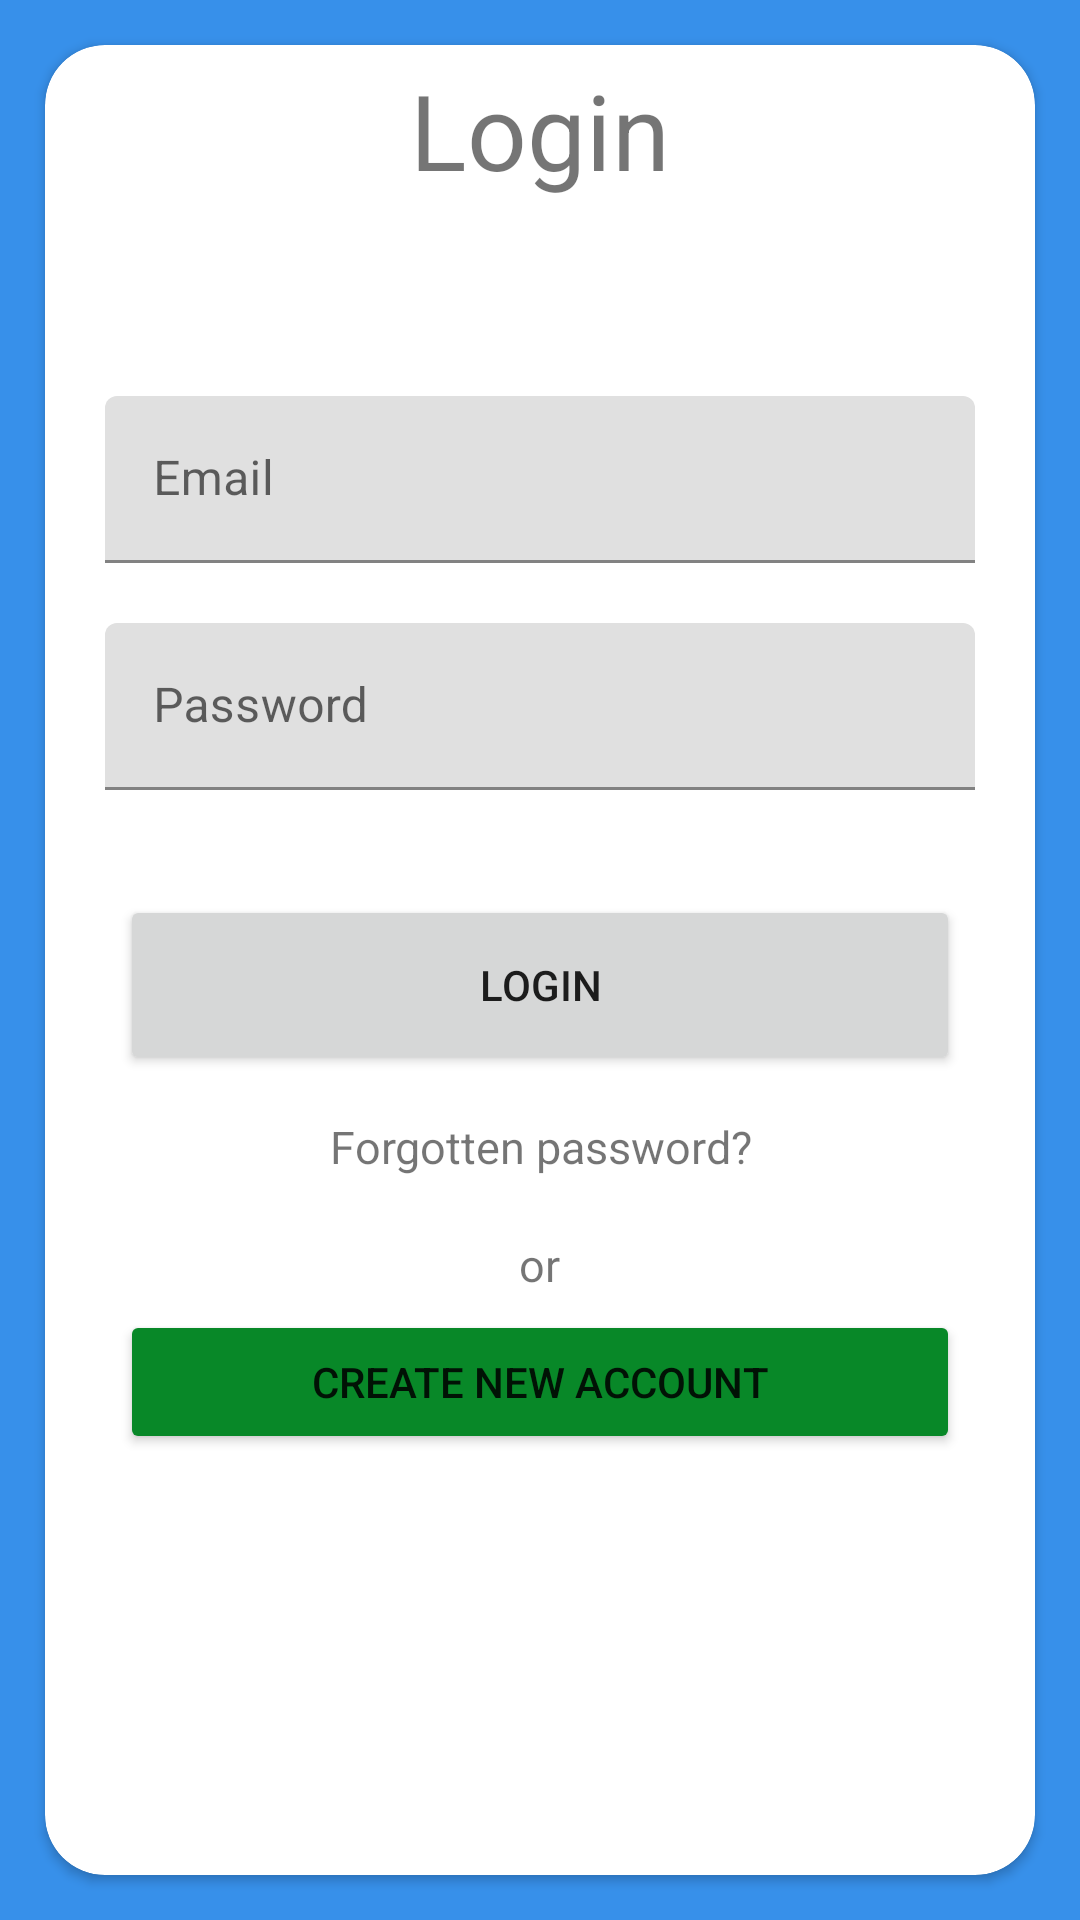

Produce the Android XML layout that renders to this screen, including the resource entries it uses.
<!-- AndroidManifest.xml: application theme Theme.Messenger -->
<!-- res/layout/login_fragment.xml -->
<?xml version="1.0" encoding="utf-8"?>
<layout>

    <data>

        <variable
            name="viewModel"
            type="com.example.messenger.login.LoginViewModel" />
    </data>

    <androidx.coordinatorlayout.widget.CoordinatorLayout xmlns:android="http://schemas.android.com/apk/res/android"
        xmlns:app="http://schemas.android.com/apk/res-auto"
        xmlns:tools="http://schemas.android.com/tools"
        android:id="@+id/coordinator"
        android:layout_width="match_parent"
        android:layout_height="match_parent"
        android:background="#3790EA"
        tools:context=".login.LoginFragment">

        <androidx.cardview.widget.CardView
            android:id="@+id/cardView"
            android:layout_width="match_parent"
            android:layout_height="match_parent"
            android:layout_gravity="center"
            android:layout_marginStart="15dp"
            android:layout_marginTop="15dp"
            android:layout_marginEnd="15dp"
            android:layout_marginBottom="15dp"
            android:backgroundTint="@color/cardview_light_background"
            app:cardCornerRadius="20dp">

            <ScrollView
                android:layout_width="match_parent"
                android:layout_height="match_parent">

                <RelativeLayout
                    android:layout_width="match_parent"
                    android:layout_height="wrap_content">

                    <TextView
                        android:id="@+id/login_tv"
                        android:layout_width="wrap_content"
                        android:layout_height="wrap_content"
                        android:layout_centerHorizontal="true"
                        android:layout_marginStart="20dp"
                        android:layout_marginTop="5dp"
                        android:layout_marginEnd="20dp"
                        android:text="@string/login"
                        android:textSize="35sp" />

                    <TextView
                        android:id="@+id/error_tv"
                        android:layout_width="wrap_content"
                        android:layout_height="wrap_content"
                        android:layout_below="@id/login_tv"
                        android:layout_centerHorizontal="true"
                        android:layout_marginStart="20dp"
                        android:textAlignment="center"
                        android:layout_marginTop="15dp"
                        android:layout_marginEnd="20dp"
                        android:text="@{viewModel.errorString}"
                        android:textColor="#BB0202"
                        android:textSize="15sp"
                        android:visibility="invisible"
                        tools:text="The password that you've entered is incorrect."
                        tools:visibility="visible" />

                    <com.google.android.material.textfield.TextInputLayout
                        android:id="@+id/email_text_input_layout"
                        android:layout_width="match_parent"
                        android:layout_height="wrap_content"
                        android:layout_below="@id/error_tv"
                        android:layout_marginStart="20dp"
                        android:layout_marginTop="30dp"
                        android:layout_marginEnd="20dp"
                        android:layout_marginBottom="20dp"
                        android:hint="@string/email">

                        <com.google.android.material.textfield.TextInputEditText
                            android:id="@+id/email_text_input_et"
                            android:layout_width="match_parent"
                            android:layout_height="match_parent"
                            android:inputType="textEmailAddress"
                            tools:ignore="SpeakableTextPresentCheck,TextContrastCheck" />

                    </com.google.android.material.textfield.TextInputLayout>


                    <com.google.android.material.textfield.TextInputLayout
                        android:id="@+id/password_text_input_layout"
                        android:layout_width="match_parent"
                        android:layout_height="wrap_content"
                        android:layout_below="@id/email_text_input_layout"
                        android:layout_marginStart="20dp"
                        android:layout_marginEnd="20dp"
                        android:hint="@string/password">


                        <com.google.android.material.textfield.TextInputEditText
                            android:id="@+id/password_text_input_et"
                            android:layout_width="match_parent"
                            android:layout_height="match_parent"
                            android:inputType="textPassword"
                            android:textColorHint="#616161"
                            tools:ignore="SpeakableTextPresentCheck" />

                    </com.google.android.material.textfield.TextInputLayout>


                    <Button
                        android:id="@+id/login_button"
                        android:layout_width="match_parent"
                        android:layout_height="60dp"
                        android:layout_below="@id/password_text_input_layout"
                        android:layout_marginStart="25dp"
                        android:layout_marginTop="35dp"
                        android:layout_marginEnd="25dp"
                        android:text="@string/login" />

                    <ProgressBar
                        android:id="@+id/progress_circular"
                        style="?android:attr/progressBarStyle"
                        android:layout_width="50dp"
                        android:layout_height="40dp"
                        android:layout_below="@id/password_text_input_layout"
                        android:layout_marginStart="30dp"
                        android:layout_marginTop="45dp"
                        android:layout_marginEnd="25dp"

                        android:indeterminateDrawable="@drawable/progress_sample2"
                        android:visibility="invisible"
                        tools:ignore="DuplicateSpeakableTextCheck" />

                    <TextView
                        android:id="@+id/forgot_tv"
                        android:layout_width="wrap_content"
                        android:layout_height="wrap_content"
                        android:layout_below="@id/login_button"
                        android:layout_centerHorizontal="true"
                        android:clickable="true"
                        android:focusable="true"
                        android:gravity="center"
                        android:minHeight="48dp"
                        android:text="@string/forgot_your_password"
                        android:textSize="15sp" />

                    <TextView
                        android:id="@+id/or"
                        android:layout_width="wrap_content"
                        android:layout_height="wrap_content"
                        android:layout_below="@id/forgot_tv"
                        android:layout_centerHorizontal="true"
                        android:layout_marginTop="5dp"
                        android:text="@string/or"
                        android:textSize="15sp" />

                    <Button
                        android:id="@+id/register_button"
                        android:layout_width="match_parent"
                        android:layout_height="wrap_content"
                        android:layout_below="@id/or"
                        android:layout_marginStart="25dp"
                        android:layout_marginTop="5dp"
                        android:layout_marginEnd="25dp"
                        android:backgroundTint="#088828"
                        android:text="@string/create_new_account" />


                </RelativeLayout>
            </ScrollView>
        </androidx.cardview.widget.CardView>
    </androidx.coordinatorlayout.widget.CoordinatorLayout>
</layout>
<!-- resources referenced by this layout -->
<resources>
  <string name="create_new_account">Create new account</string>
  <string name="email">Email</string>
  <string name="forgot_your_password">Forgotten password?</string>
  <string name="login">Login</string>
  <string name="or">or</string>
  <string name="password">Password</string>
  <style name="Theme.Messenger" parent="Theme.MaterialComponents.Light.NoActionBar">
          
          <item name="colorPrimary">@color/purple_500</item>
          <item name="colorPrimaryVariant">@color/purple_700</item>
          <item name="colorOnPrimary">@color/white</item>
          
          <item name="colorSecondary">@color/teal_200</item>
          <item name="colorSecondaryVariant">@color/teal_700</item>
          <item name="colorOnSecondary">@color/black</item>
          
          <item name="android:statusBarColor" tools:targetApi="l">?attr/colorPrimaryVariant</item>
          
  
  
      </style>
  <!-- not gathered from this repository: default colours our renderer supplied (Android Studio template values) -->
  <color name="purple_500">#FF6200EE</color>
  <color name="purple_700">#FF3700B3</color>
  <color name="teal_200">#FF03DAC5</color>
  <color name="teal_700">#FF018786</color>
  <color name="black">#FF000000</color>
  <color name="white">#FFFFFFFF</color>
</resources>
